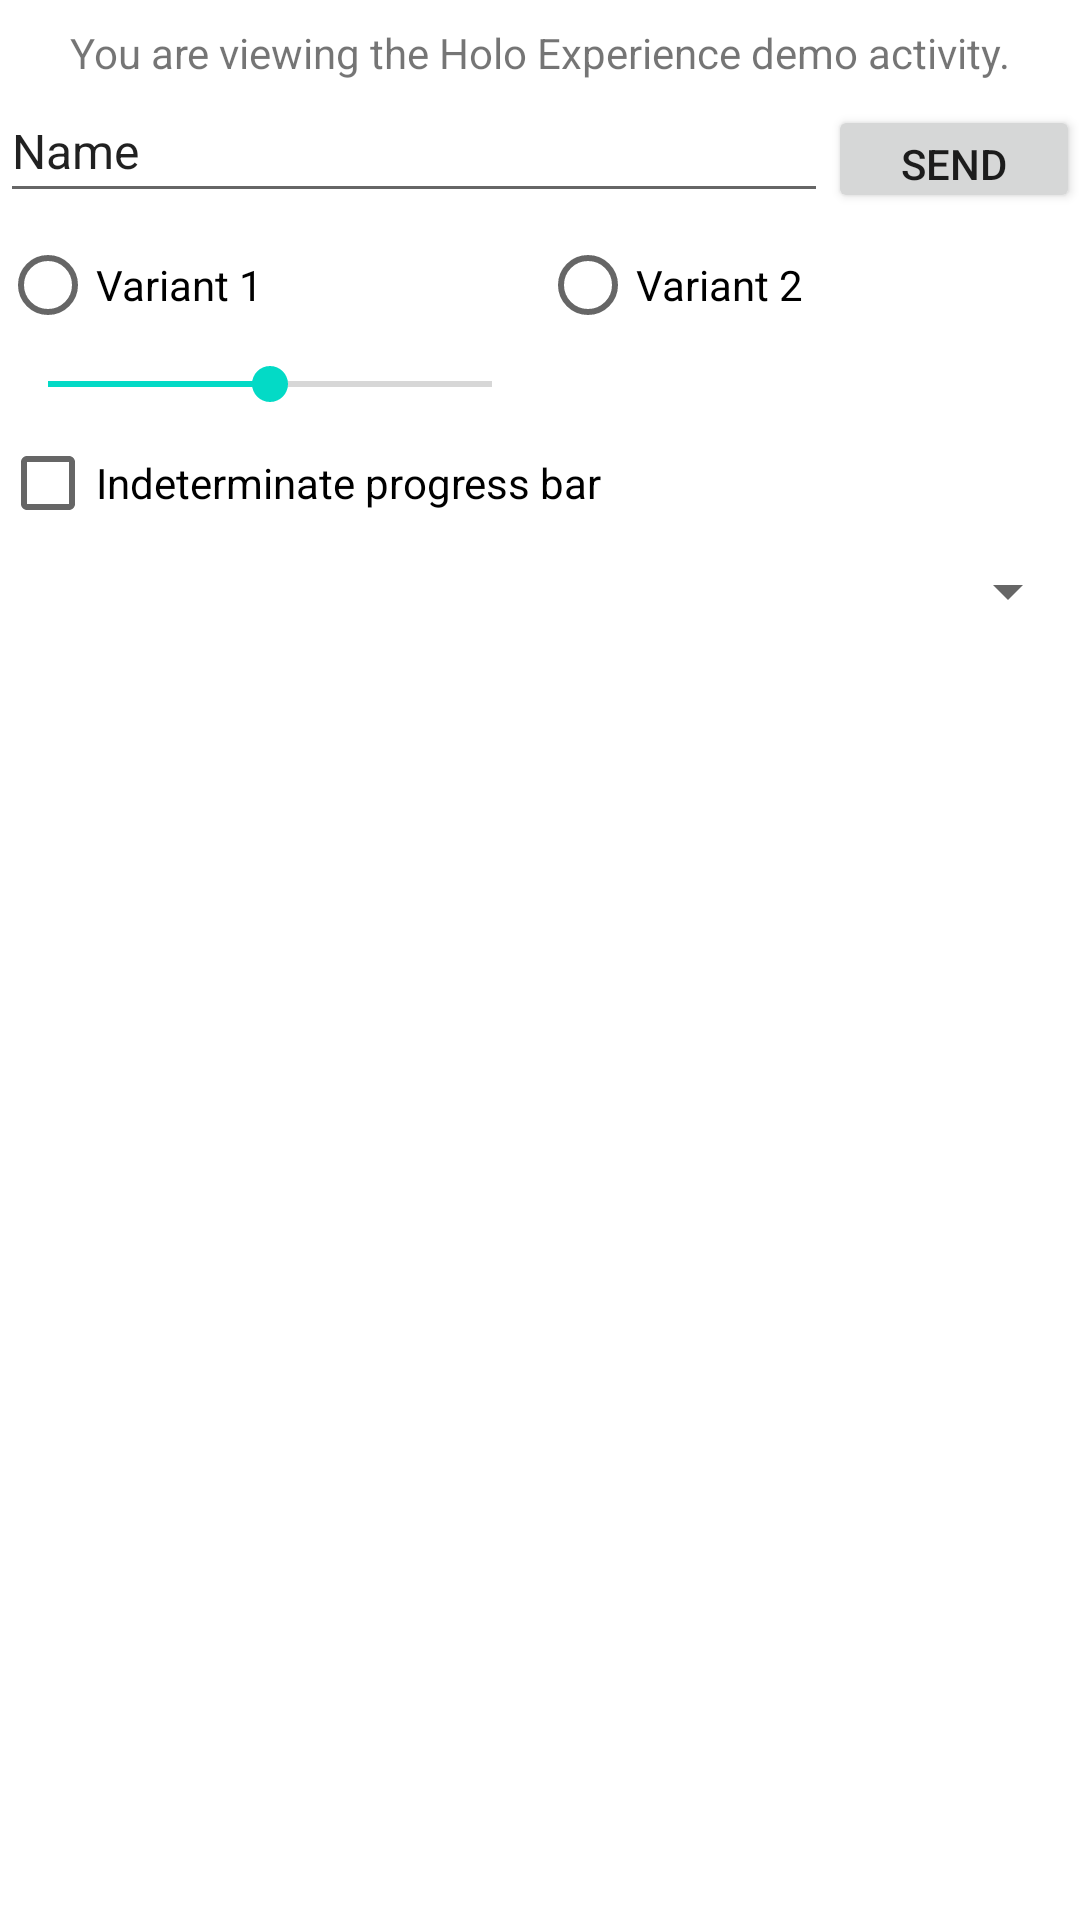

This screen was rendered from an Android layout file. Write that file and the resources it references.
<!-- AndroidManifest.xml: fallback theme Theme.MaterialComponents.DayNight.NoActionBar -->
<!-- res/layout/activity_test.xml -->
<?xml version="1.0" encoding="utf-8"?>
<LinearLayout xmlns:android="http://schemas.android.com/apk/res/android"
    android:layout_width="match_parent"
    android:layout_height="match_parent"
    android:orientation="vertical">

    <TextView
        android:id="@+id/demo_title"
        android:layout_width="match_parent"
        android:layout_height="wrap_content"
        android:layout_marginBottom="8dp"
        android:layout_marginTop="8dp"
        android:gravity="center_horizontal"
        android:text="@string/demo_text" />

    <ScrollView
        android:layout_width="match_parent"
        android:layout_height="match_parent"
        android:layout_weight="1">

        <LinearLayout
            android:layout_width="match_parent"
            android:layout_height="wrap_content"
            android:orientation="vertical">

            <LinearLayout
                android:layout_width="match_parent"
                android:layout_height="36dp"
                android:orientation="horizontal">

                <EditText
                    android:id="@+id/editText"
                    android:layout_width="match_parent"
                    android:layout_height="match_parent"
                    android:layout_weight="1"
                    android:ems="10"
                    android:inputType="textPersonName"
                    android:paddingBottom="10dp"
                    android:singleLine="true"
                    android:text="Name"
                    android:textSize="16sp" />

                <Button
                    android:id="@+id/button"
                    android:layout_width="84dp"
                    android:layout_height="match_parent"
                    android:text="Send" />
            </LinearLayout>

            <LinearLayout
                android:layout_width="match_parent"
                android:layout_height="match_parent"
                android:orientation="horizontal">

                <RadioButton
                    android:id="@+id/radioButton"
                    android:layout_width="match_parent"
                    android:layout_height="wrap_content"
                    android:layout_weight="1"
                    android:text="Variant 1" />

                <RadioButton
                    android:id="@+id/radioButton2"
                    android:layout_width="match_parent"
                    android:layout_height="wrap_content"
                    android:layout_weight="1"
                    android:text="Variant 2" />
            </LinearLayout>

            <LinearLayout
                android:layout_width="match_parent"
                android:layout_height="match_parent"
                android:orientation="horizontal">

                <SeekBar
                    android:id="@+id/seekBar"
                    android:layout_width="180dp"
                    android:layout_height="wrap_content"
                    android:max="2"
                    android:progress="1" />

                <ProgressBar
                    android:id="@+id/progressBar"
                    style="@style/Holo4UX.Widget.ProgressBar.Horizontal"
                    android:layout_width="match_parent"
                    android:layout_height="wrap_content"
                    android:layout_gravity="center_vertical"
                    android:max="2"
                    android:progress="1" />

            </LinearLayout>

            <CheckBox
                android:id="@+id/checkBox"
                android:layout_width="match_parent"
                android:layout_height="wrap_content"
                android:text="Indeterminate progress bar" />

            

            <Spinner
                android:id="@+id/spinner"
                android:layout_width="match_parent"
                android:layout_height="wrap_content" />

        </LinearLayout>
    </ScrollView>
</LinearLayout>
<!-- resources referenced by this layout -->
<resources>
  <string name="demo_text">You are viewing the Holo Experience demo activity.</string>
  <style name="Holo4UX.Widget.ProgressBar.Horizontal" parent="@android:style/Widget.ProgressBar.Horizontal">
          <item name="android:progressDrawable">@drawable/holo4ux_progress_horizontal</item>
          <item name="android:indeterminateDrawable">@drawable/holo4ux_progress_indeterminate_horizontal</item>
          <item name="android:minHeight">16dip</item>
          <item name="android:maxHeight">16dip</item>
      </style>
  <!-- drawable holo4ux_progress_horizontal (drawable) -->
  <?xml version="1.0" encoding="utf-8"?>
  <layer-list xmlns:android="http://schemas.android.com/apk/res/android">
  
      <item android:id="@android:id/background"
            android:drawable="@drawable/holo4ux_dark_progress_bg" />
  
      <item android:id="@android:id/secondaryProgress">
          <scale android:scaleWidth="100%"
                 android:drawable="@drawable/holo4ux_dark_progress_secondary" />
      </item>
  
      <item android:id="@android:id/progress">
          <scale android:scaleWidth="100%"
                 android:drawable="@drawable/holo4ux_dark_progress_primary" />
      </item>
  
  </layer-list>
  <!-- drawable holo4ux_progress_indeterminate_horizontal (drawable) -->
  <?xml version="1.0" encoding="utf-8"?>
  <animation-list
          xmlns:android="http://schemas.android.com/apk/res/android"
          android:oneshot="false">
      <item android:drawable="@drawable/holo4ux_progress_indeterminate_1" android:duration="50" />
      <item android:drawable="@drawable/holo4ux_progress_indeterminate_2" android:duration="50" />
      <item android:drawable="@drawable/holo4ux_progress_indeterminate_3" android:duration="50" />
      <item android:drawable="@drawable/holo4ux_progress_indeterminate_4" android:duration="50" />
      <item android:drawable="@drawable/holo4ux_progress_indeterminate_5" android:duration="50" />
      <item android:drawable="@drawable/holo4ux_progress_indeterminate_6" android:duration="50" />
      <item android:drawable="@drawable/holo4ux_progress_indeterminate_7" android:duration="50" />
      <item android:drawable="@drawable/holo4ux_progress_indeterminate_8" android:duration="50" />
  </animation-list>
</resources>
